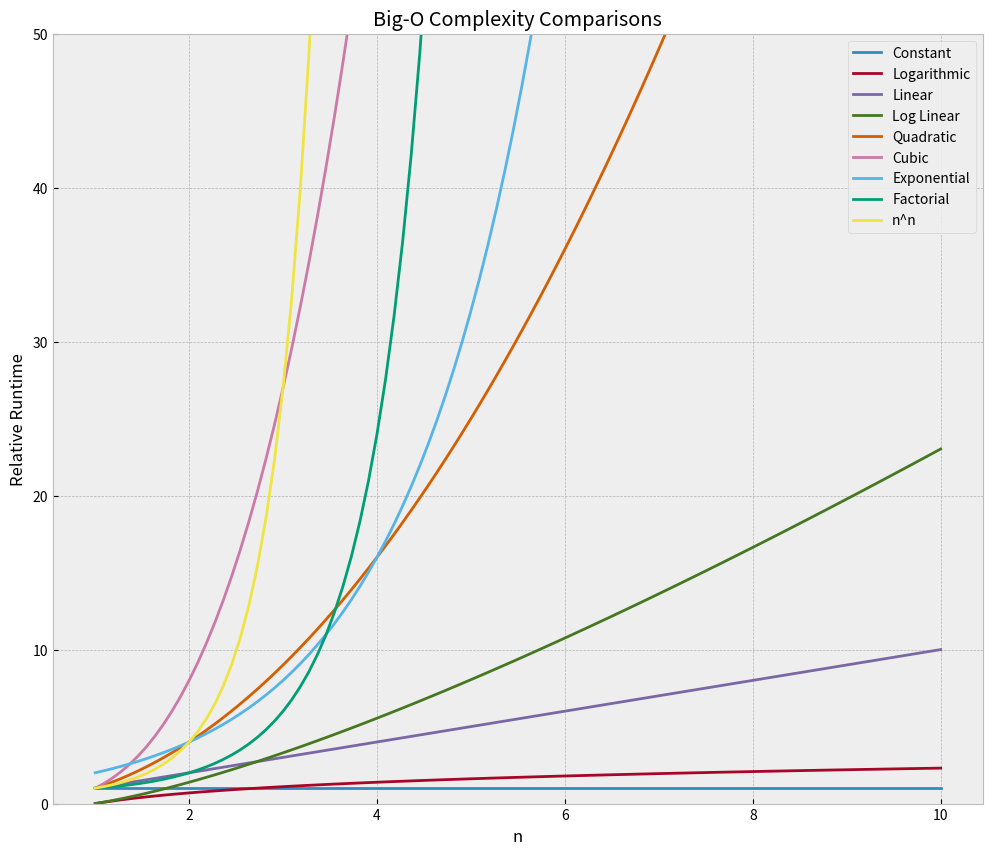

Here is the Python script that generated this plot:
def Bigo(n):
    return 45*n**3+20*n**2+19

#we will observe that as the value of n increases, the terms with lower exponents become less significant
print(Bigo(10))
#so that this algo has an order of n^3


from math import log
import numpy as np
import matplotlib.pyplot as plt
from scipy.special import factorial  # Import factorial function
plt.style.use('bmh')

# Set up runtime comparisons
n = np.linspace(1, 10, 100)  # Increase resolution for smoother curves
labels = ['Constant', 'Logarithmic', 'Linear', 'Log Linear', 'Quadratic', 'Cubic', 'Exponential', 'Factorial', 'n^n']
big_o = [
    np.ones(n.shape),  # Constant
    np.log(n),         # Logarithmic
    n,                 # Linear
    n * np.log(n),     # Log Linear
    n**2,              # Quadratic
    n**3,              # Cubic
    2**n,              # Exponential
    factorial(n, exact=False),  # Factorial
    n**n               # n^n
]

# Plot setup
plt.figure(figsize=(12, 10))
plt.ylim(0, 50)  # Adjust as needed for better visualization

for i in range(len(big_o)):
    plt.plot(n, big_o[i], label=labels[i])

plt.legend(loc=0)
plt.ylabel('Relative Runtime')
plt.xlabel('n')
plt.title('Big-O Complexity Comparisons')
plt.show()